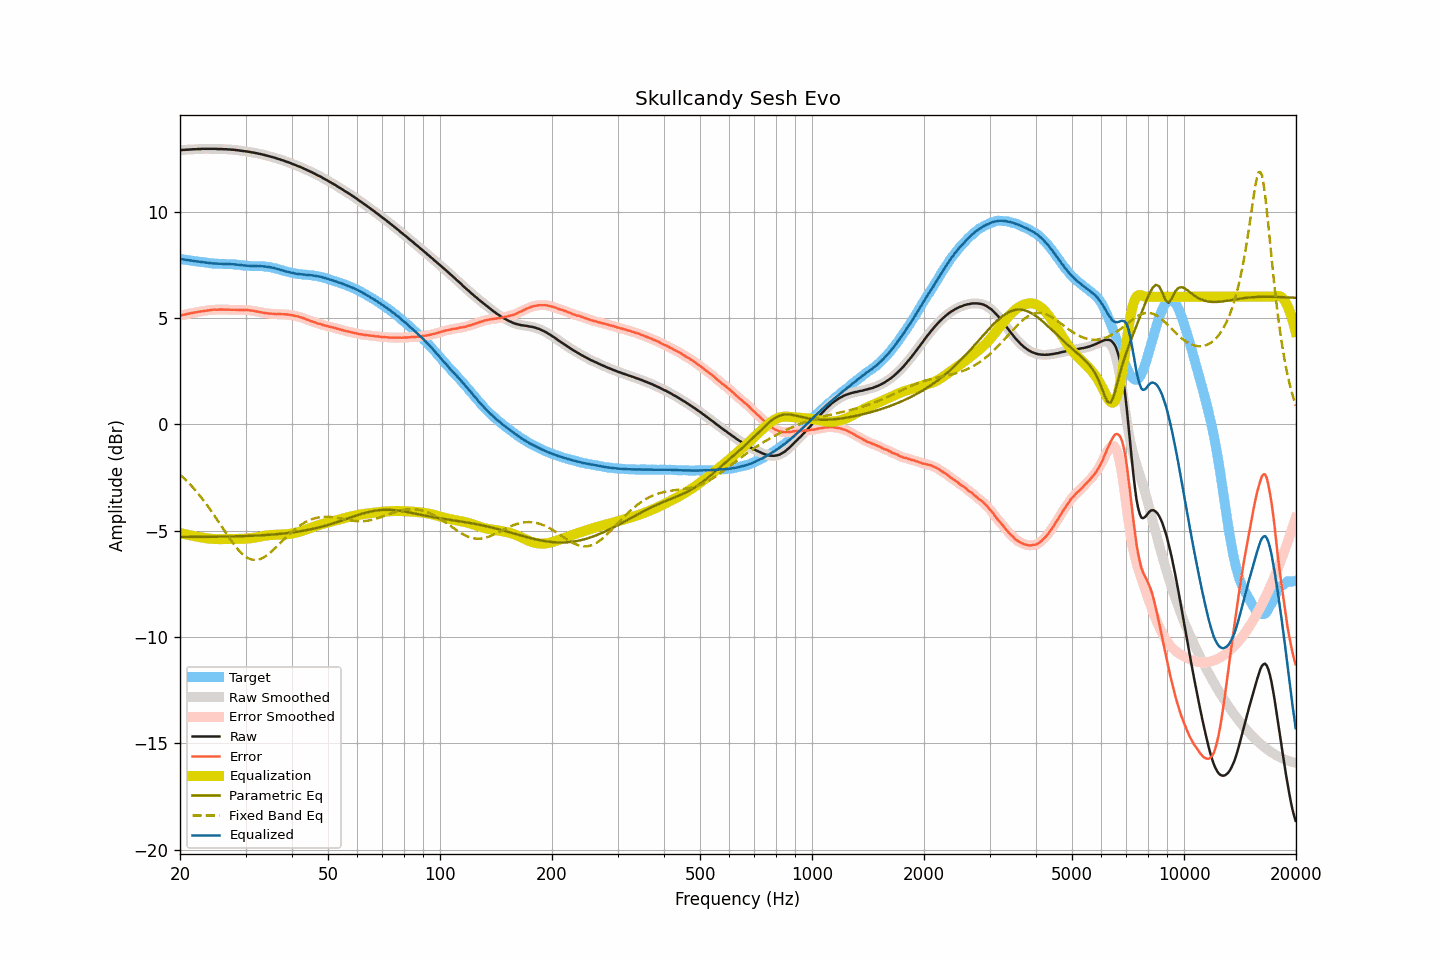

The data file committed next to this chart (first rows):
frequency, raw, smoothed, error, error_smoothed, equalization, parametric_eq, fixed_band_eq, equalized_raw, equalized_smoothed, target
20.00, 12.89, 12.89, 5.11, 5.11, -5.11, -5.30, -2.36, 7.78, 7.78, 7.78
20.20, 12.90, 12.90, 5.13, 5.13, -5.13, -5.30, -2.43, 7.77, 7.77, 7.77
20.40, 12.91, 12.90, 5.15, 5.15, -5.15, -5.30, -2.50, 7.76, 7.76, 7.76
20.61, 12.91, 12.91, 5.16, 5.17, -5.16, -5.30, -2.57, 7.74, 7.75, 7.75
20.81, 12.92, 12.92, 5.18, 5.18, -5.18, -5.30, -2.65, 7.74, 7.73, 7.73
21.02, 12.92, 12.92, 5.19, 5.20, -5.20, -5.29, -2.72, 7.72, 7.72, 7.72
21.23, 12.93, 12.93, 5.22, 5.21, -5.21, -5.29, -2.80, 7.71, 7.71, 7.71
21.44, 12.93, 12.93, 5.23, 5.23, -5.23, -5.29, -2.88, 7.70, 7.70, 7.70
21.66, 12.94, 12.93, 5.25, 5.24, -5.24, -5.29, -2.96, 7.69, 7.69, 7.69
21.87, 12.94, 12.94, 5.26, 5.26, -5.26, -5.29, -3.05, 7.68, 7.68, 7.68
22.09, 12.94, 12.94, 5.27, 5.27, -5.27, -5.29, -3.14, 7.66, 7.67, 7.67
22.31, 12.95, 12.94, 5.29, 5.29, -5.29, -5.29, -3.23, 7.66, 7.66, 7.66
22.54, 12.95, 12.95, 5.30, 5.30, -5.30, -5.29, -3.32, 7.65, 7.65, 7.65
22.76, 12.95, 12.95, 5.31, 5.31, -5.31, -5.29, -3.41, 7.64, 7.64, 7.64
22.99, 12.96, 12.95, 5.32, 5.32, -5.32, -5.29, -3.51, 7.63, 7.63, 7.63
23.22, 12.96, 12.96, 5.33, 5.33, -5.34, -5.29, -3.61, 7.62, 7.62, 7.62
23.45, 12.96, 12.96, 5.35, 5.35, -5.35, -5.29, -3.71, 7.61, 7.61, 7.61
23.69, 12.96, 12.96, 5.36, 5.36, -5.36, -5.29, -3.82, 7.60, 7.60, 7.60
23.92, 12.96, 12.96, 5.37, 5.37, -5.37, -5.29, -3.92, 7.59, 7.59, 7.59
24.16, 12.96, 12.96, 5.38, 5.38, -5.38, -5.29, -4.03, 7.58, 7.58, 7.58
24.40, 12.96, 12.96, 5.39, 5.39, -5.38, -5.29, -4.14, 7.57, 7.57, 7.57
24.65, 12.96, 12.96, 5.39, 5.39, -5.39, -5.28, -4.25, 7.57, 7.57, 7.56
24.89, 12.96, 12.95, 5.39, 5.39, -5.39, -5.28, -4.36, 7.56, 7.56, 7.56
25.14, 12.95, 12.95, 5.39, 5.39, -5.40, -5.28, -4.47, 7.55, 7.55, 7.56
25.39, 12.95, 12.95, 5.40, 5.40, -5.40, -5.28, -4.59, 7.55, 7.55, 7.55
25.65, 12.95, 12.95, 5.40, 5.40, -5.40, -5.28, -4.70, 7.55, 7.55, 7.55
25.91, 12.95, 12.94, 5.40, 5.40, -5.40, -5.28, -4.82, 7.55, 7.55, 7.55
26.16, 12.94, 12.94, 5.39, 5.40, -5.40, -5.28, -4.93, 7.54, 7.54, 7.54
26.43, 12.94, 12.94, 5.40, 5.40, -5.40, -5.28, -5.05, 7.54, 7.54, 7.54
26.69, 12.94, 12.93, 5.40, 5.39, -5.40, -5.28, -5.16, 7.54, 7.54, 7.54
26.96, 12.93, 12.93, 5.39, 5.39, -5.39, -5.27, -5.27, 7.53, 7.54, 7.54
27.23, 12.93, 12.93, 5.39, 5.39, -5.39, -5.27, -5.38, 7.54, 7.53, 7.53
27.50, 12.92, 12.92, 5.39, 5.39, -5.39, -5.27, -5.49, 7.53, 7.53, 7.53
27.77, 12.92, 12.92, 5.39, 5.39, -5.39, -5.27, -5.59, 7.53, 7.53, 7.53
28.05, 12.91, 12.91, 5.39, 5.39, -5.39, -5.27, -5.69, 7.52, 7.52, 7.52
28.33, 12.90, 12.90, 5.38, 5.39, -5.38, -5.26, -5.79, 7.51, 7.51, 7.51
28.62, 12.89, 12.89, 5.39, 5.38, -5.38, -5.26, -5.88, 7.50, 7.50, 7.50
28.90, 12.88, 12.88, 5.38, 5.38, -5.38, -5.26, -5.96, 7.49, 7.49, 7.50
29.19, 12.87, 12.87, 5.38, 5.38, -5.38, -5.26, -6.04, 7.48, 7.48, 7.49
29.48, 12.86, 12.86, 5.38, 5.38, -5.38, -5.26, -6.11, 7.48, 7.48, 7.47
29.78, 12.85, 12.85, 5.38, 5.38, -5.38, -5.25, -6.18, 7.47, 7.47, 7.47
30.08, 12.84, 12.84, 5.38, 5.38, -5.38, -5.25, -6.23, 7.46, 7.46, 7.46
30.38, 12.83, 12.83, 5.37, 5.37, -5.37, -5.25, -6.28, 7.46, 7.46, 7.45
30.68, 12.82, 12.81, 5.37, 5.37, -5.36, -5.24, -6.31, 7.45, 7.45, 7.45
30.99, 12.80, 12.80, 5.35, 5.36, -5.36, -5.24, -6.34, 7.44, 7.45, 7.45
31.30, 12.79, 12.79, 5.34, 5.34, -5.34, -5.24, -6.36, 7.44, 7.44, 7.44
31.61, 12.78, 12.77, 5.34, 5.33, -5.33, -5.23, -6.37, 7.45, 7.44, 7.44
31.93, 12.76, 12.76, 5.31, 5.32, -5.32, -5.23, -6.37, 7.44, 7.44, 7.44
32.24, 12.75, 12.75, 5.31, 5.31, -5.30, -5.23, -6.37, 7.44, 7.44, 7.44
32.57, 12.73, 12.73, 5.29, 5.29, -5.29, -5.22, -6.35, 7.44, 7.44, 7.44
32.89, 12.72, 12.72, 5.28, 5.28, -5.28, -5.22, -6.33, 7.44, 7.44, 7.44
33.22, 12.70, 12.70, 5.26, 5.26, -5.26, -5.21, -6.29, 7.44, 7.44, 7.44
33.55, 12.68, 12.68, 5.25, 5.25, -5.25, -5.21, -6.26, 7.43, 7.43, 7.43
33.89, 12.66, 12.66, 5.24, 5.24, -5.24, -5.21, -6.21, 7.42, 7.42, 7.42
34.23, 12.64, 12.64, 5.23, 5.22, -5.23, -5.20, -6.16, 7.41, 7.41, 7.41
34.57, 12.62, 12.62, 5.21, 5.22, -5.22, -5.20, -6.10, 7.40, 7.40, 7.41
34.92, 12.60, 12.60, 5.21, 5.21, -5.21, -5.19, -6.04, 7.39, 7.39, 7.39
35.27, 12.58, 12.58, 5.20, 5.20, -5.20, -5.18, -5.97, 7.38, 7.38, 7.37
35.62, 12.56, 12.56, 5.20, 5.20, -5.20, -5.18, -5.91, 7.36, 7.36, 7.36
35.97, 12.54, 12.53, 5.19, 5.19, -5.19, -5.17, -5.83, 7.34, 7.34, 7.34
... 635 more rows
